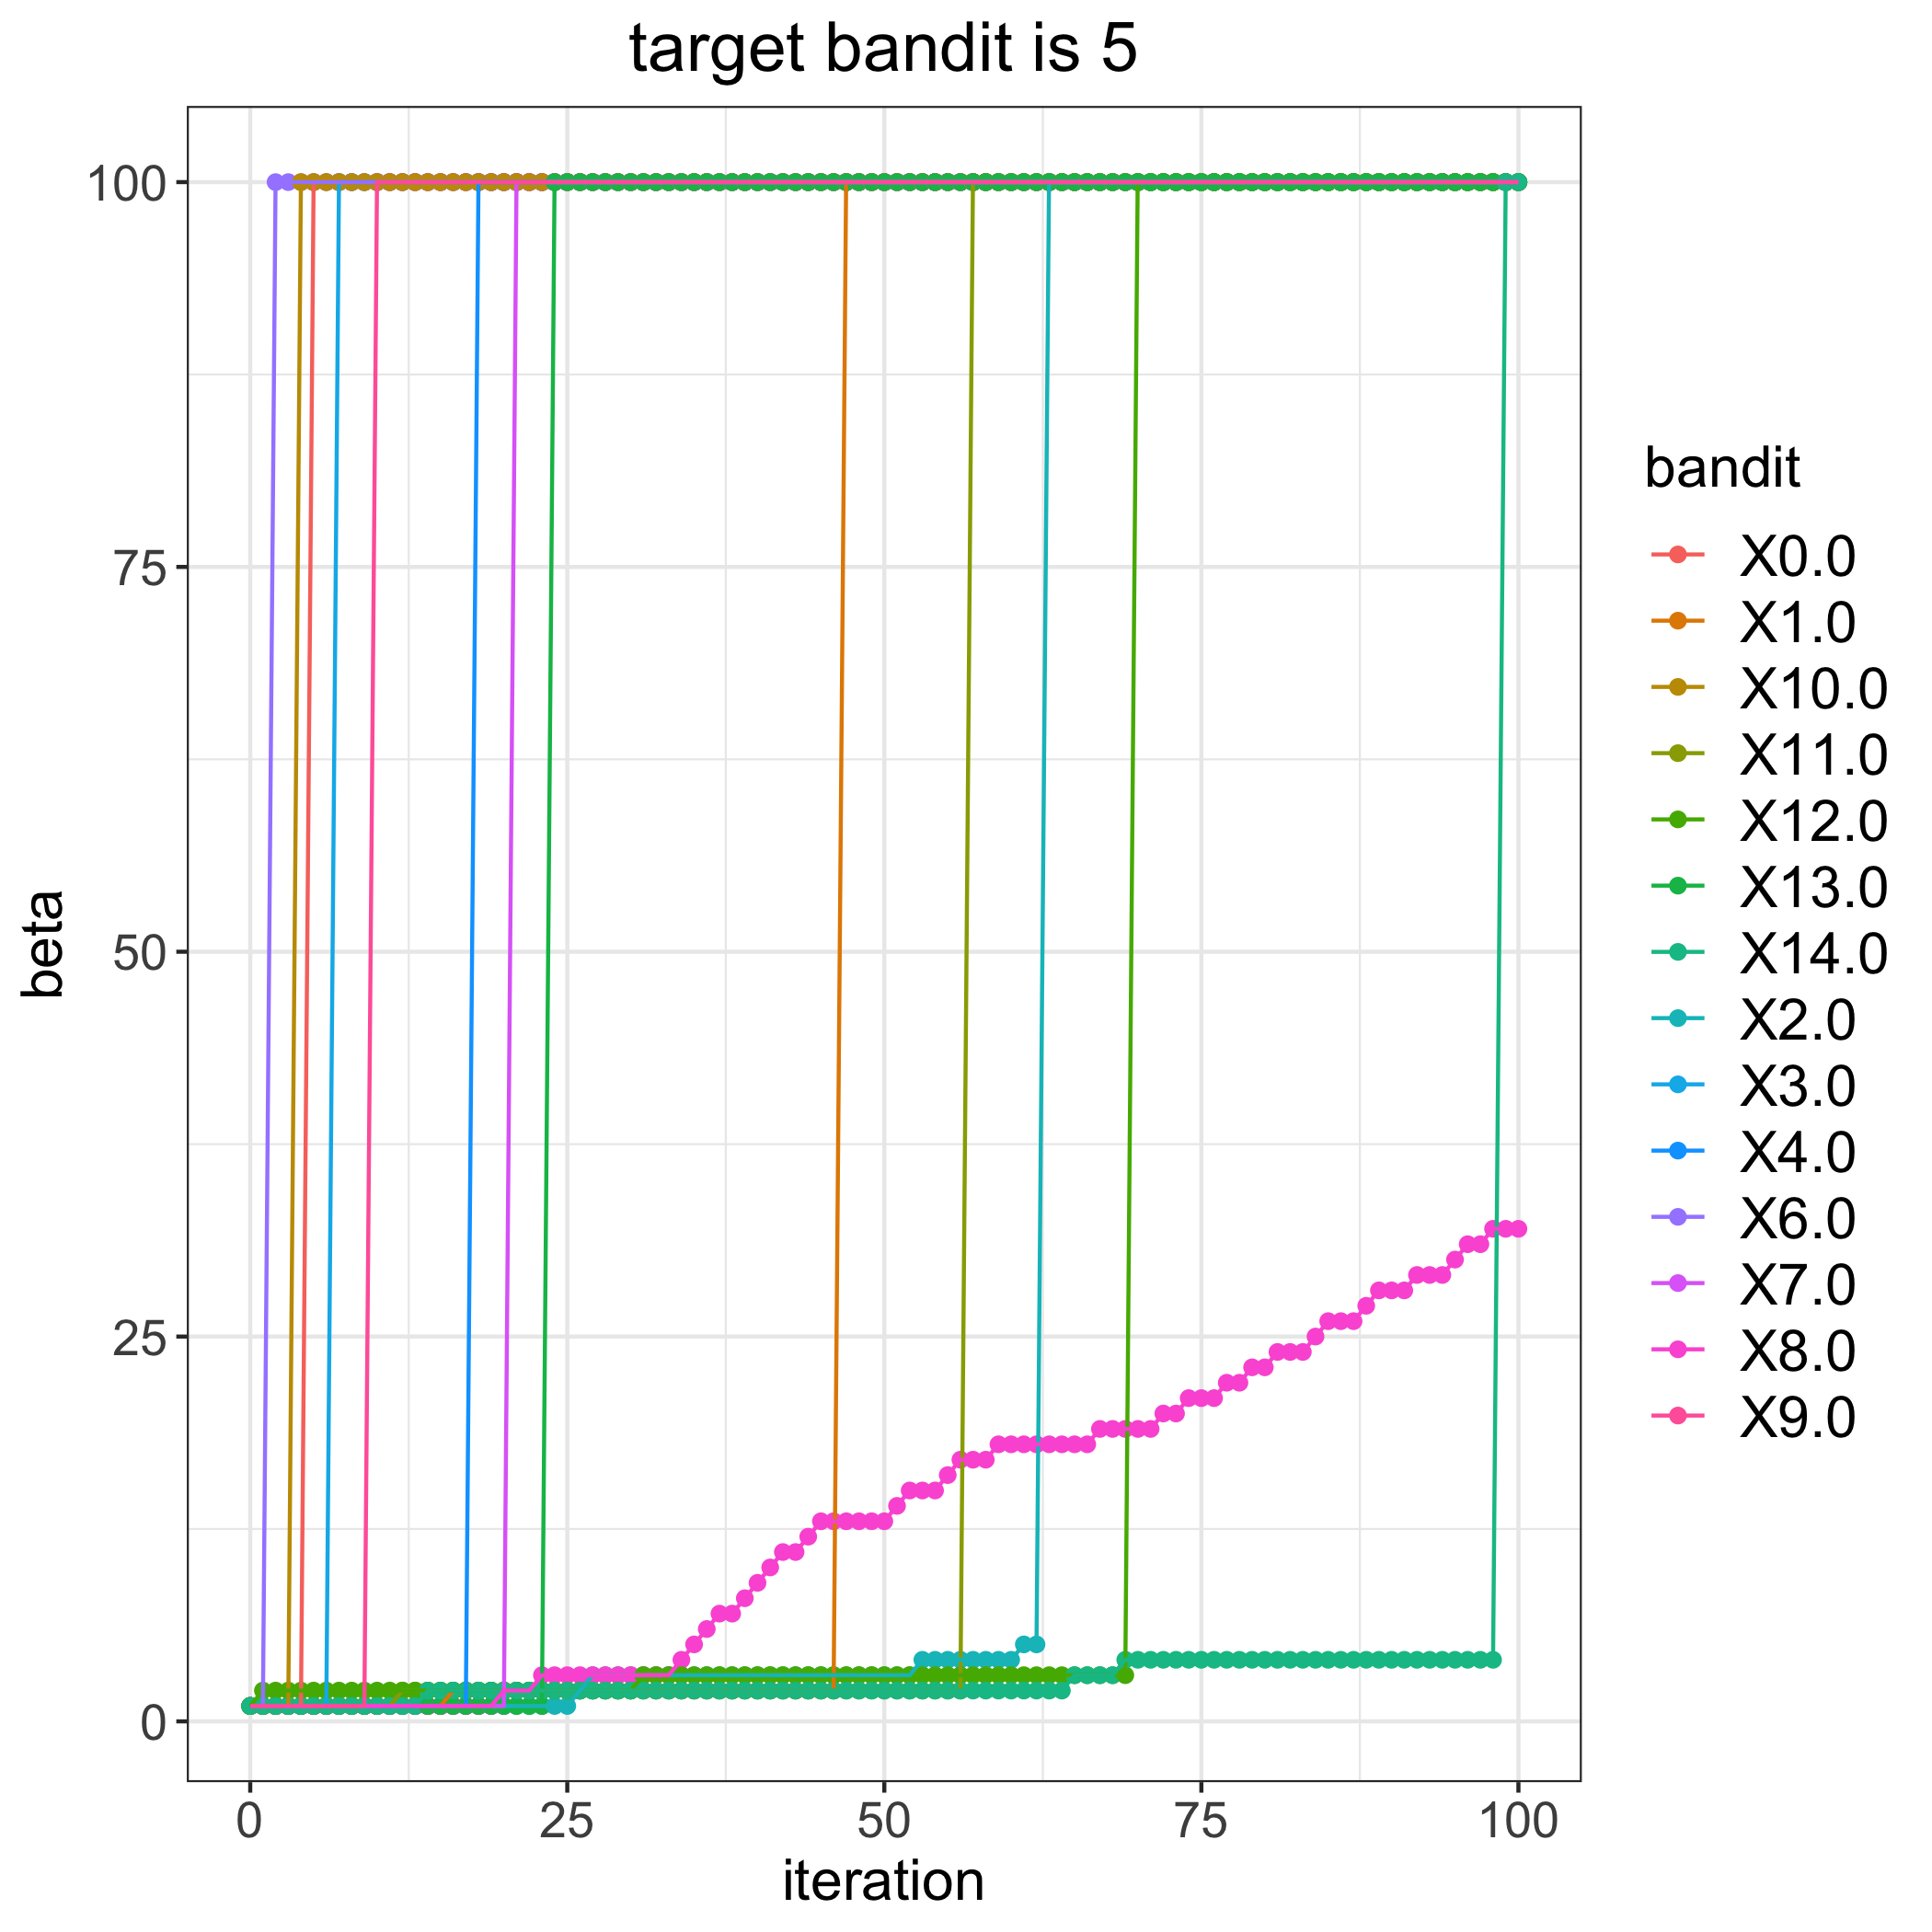

Source data for this figure (header and first rows):
, 0.0, 1.0, 2.0, 3.0, 4.0, 6.0, 7.0, 8.0, 9.0, 10.0, 11.0, 12.0, 13.0, 14.0
0, 1, 1, 1, 1, 1, 1, 1, 1, 1, 1, 1, 1, 1, 1
1, 1, 1, 1, 1, 1, 1, 1, 1, 1, 1, 1, 2, 1, 1
2, 1, 1, 1, 1, 1, 100, 1, 1, 1, 1, 1, 2, 1, 1
3, 1, 1, 1, 1, 1, 100, 1, 1, 1, 1, 1, 2, 1, 1
4, 1, 1, 1, 1, 1, 100, 1, 1, 1, 100, 1, 2, 1, 1
5, 100, 1, 1, 1, 1, 100, 1, 1, 1, 100, 1, 2, 1, 1
6, 100, 1, 1, 1, 1, 100, 1, 1, 1, 100, 1, 2, 1, 1
7, 100, 1, 1, 100, 1, 100, 1, 1, 1, 100, 1, 2, 1, 1
8, 100, 1, 1, 100, 1, 100, 1, 1, 1, 100, 1, 2, 1, 1
9, 100, 1, 1, 100, 1, 100, 1, 1, 1, 100, 1, 2, 1, 1
10, 100, 1, 1, 100, 1, 100, 1, 1, 100, 100, 1, 2, 1, 1
11, 100, 1, 1, 100, 1, 100, 1, 1, 100, 100, 1, 2, 1, 1
12, 100, 1, 1, 100, 1, 100, 1, 1, 100, 100, 2, 2, 1, 1
13, 100, 1, 1, 100, 1, 100, 1, 1, 100, 100, 2, 2, 1, 1
14, 100, 1, 1, 100, 1, 100, 1, 1, 100, 100, 2, 2, 1, 2
15, 100, 1, 1, 100, 1, 100, 1, 1, 100, 100, 2, 2, 1, 2
16, 100, 2, 1, 100, 1, 100, 1, 1, 100, 100, 2, 2, 1, 2
17, 100, 2, 1, 100, 1, 100, 1, 1, 100, 100, 2, 2, 1, 2
18, 100, 2, 1, 100, 100, 100, 1, 1, 100, 100, 2, 2, 1, 2
19, 100, 2, 1, 100, 100, 100, 1, 1, 100, 100, 2, 2, 1, 2
20, 100, 2, 1, 100, 100, 100, 1, 2, 100, 100, 2, 2, 1, 2
21, 100, 2, 1, 100, 100, 100, 100, 2, 100, 100, 2, 2, 1, 2
22, 100, 2, 1, 100, 100, 100, 100, 2, 100, 100, 2, 2, 1, 2
23, 100, 2, 1, 100, 100, 100, 100, 3, 100, 100, 2, 2, 1, 2
24, 100, 2, 1, 100, 100, 100, 100, 3, 100, 100, 2, 2, 100, 2
25, 100, 2, 1, 100, 100, 100, 100, 3, 100, 100, 2, 2, 100, 2
26, 100, 2, 2, 100, 100, 100, 100, 3, 100, 100, 2, 2, 100, 2
27, 100, 2, 3, 100, 100, 100, 100, 3, 100, 100, 2, 2, 100, 2
28, 100, 2, 3, 100, 100, 100, 100, 3, 100, 100, 2, 2, 100, 2
29, 100, 2, 3, 100, 100, 100, 100, 3, 100, 100, 2, 2, 100, 2
30, 100, 2, 3, 100, 100, 100, 100, 3, 100, 100, 2, 2, 100, 2
31, 100, 2, 3, 100, 100, 100, 100, 3, 100, 100, 2, 3, 100, 2
32, 100, 2, 3, 100, 100, 100, 100, 3, 100, 100, 2, 3, 100, 2
33, 100, 2, 3, 100, 100, 100, 100, 3, 100, 100, 2, 3, 100, 2
34, 100, 2, 3, 100, 100, 100, 100, 4, 100, 100, 2, 3, 100, 2
35, 100, 2, 3, 100, 100, 100, 100, 5, 100, 100, 2, 3, 100, 2
36, 100, 2, 3, 100, 100, 100, 100, 6, 100, 100, 2, 3, 100, 2
37, 100, 2, 3, 100, 100, 100, 100, 7, 100, 100, 2, 3, 100, 2
38, 100, 2, 3, 100, 100, 100, 100, 7, 100, 100, 2, 3, 100, 2
39, 100, 2, 3, 100, 100, 100, 100, 8, 100, 100, 2, 3, 100, 2
40, 100, 2, 3, 100, 100, 100, 100, 9, 100, 100, 2, 3, 100, 2
41, 100, 2, 3, 100, 100, 100, 100, 10, 100, 100, 2, 3, 100, 2
42, 100, 2, 3, 100, 100, 100, 100, 11, 100, 100, 2, 3, 100, 2
43, 100, 2, 3, 100, 100, 100, 100, 11, 100, 100, 2, 3, 100, 2
44, 100, 2, 3, 100, 100, 100, 100, 12, 100, 100, 2, 3, 100, 2
45, 100, 2, 3, 100, 100, 100, 100, 13, 100, 100, 2, 3, 100, 2
46, 100, 2, 3, 100, 100, 100, 100, 13, 100, 100, 2, 3, 100, 2
47, 100, 100, 3, 100, 100, 100, 100, 13, 100, 100, 2, 3, 100, 2
48, 100, 100, 3, 100, 100, 100, 100, 13, 100, 100, 2, 3, 100, 2
49, 100, 100, 3, 100, 100, 100, 100, 13, 100, 100, 2, 3, 100, 2
50, 100, 100, 3, 100, 100, 100, 100, 13, 100, 100, 2, 3, 100, 2
51, 100, 100, 3, 100, 100, 100, 100, 14, 100, 100, 2, 3, 100, 2
52, 100, 100, 3, 100, 100, 100, 100, 15, 100, 100, 2, 3, 100, 2
53, 100, 100, 4, 100, 100, 100, 100, 15, 100, 100, 2, 3, 100, 2
54, 100, 100, 4, 100, 100, 100, 100, 15, 100, 100, 2, 3, 100, 2
55, 100, 100, 4, 100, 100, 100, 100, 16, 100, 100, 2, 3, 100, 2
56, 100, 100, 4, 100, 100, 100, 100, 17, 100, 100, 2, 3, 100, 2
57, 100, 100, 4, 100, 100, 100, 100, 17, 100, 100, 100, 3, 100, 2
58, 100, 100, 4, 100, 100, 100, 100, 17, 100, 100, 100, 3, 100, 2
59, 100, 100, 4, 100, 100, 100, 100, 18, 100, 100, 100, 3, 100, 2
... 41 more rows
